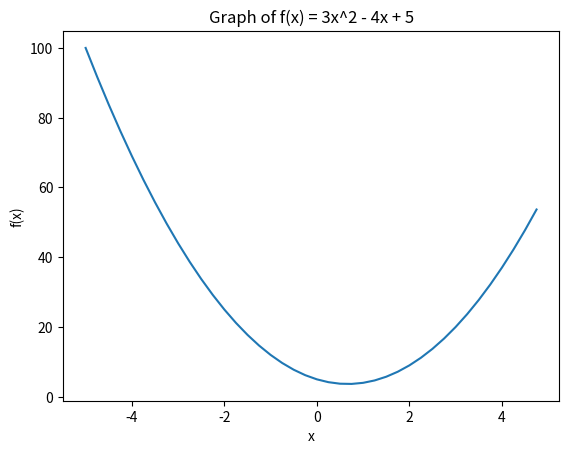

Python code for this plot:
import numpy as np
import matplotlib.pyplot as plt

def f(x):
    return 3*x**2 - 4*x + 5

xs = np.arange(-5, 5, 0.25)
ys = f(xs)

# Create the plot
plt.plot(xs, ys)
plt.xlabel("x")
plt.ylabel("f(x)")
plt.title("Graph of f(x) = 3x^2 - 4x + 5")
# Display the plot
plt.show()

# Derivative?
h = 0.01
x = 3.0
print(f(x + h) - f(x)) # 0.14029999999999632